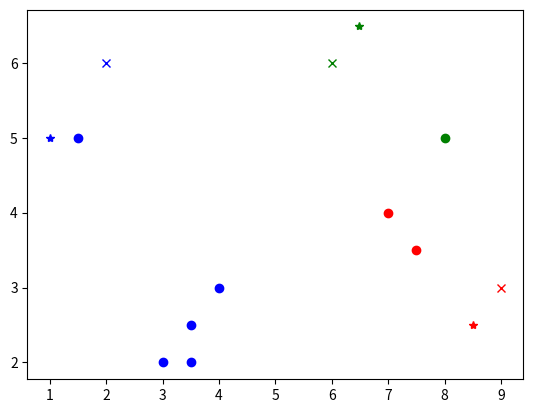

The script that saved this image:
import math
import random
import numpy
import matplotlib.pyplot as plt

def distance(A, B):
    sqSum = 0
    for i in range(0, len(A)):
        sqSum += (A[i] - B[i])**2
    return sqSum**(0.5)

###
def AssignCluster(points, clusters):
    cp = []
    for p in points:
        min = 0
        for i in range(0, len(clusters)):
            if distance(p, clusters[i]) < distance(p, clusters[min]):
                min = i
        cp.append(min)
    return cp

### points[(x,y),...], initial_state[(x,y),...]
def SimulatedAnnealing(max_iter, initial_temperature, alpha, final_temperature, initial_state, points):
    t = initial_temperature
    current_state = initial_state[:]
    
    while(t >= final_temperature):
        for i in range(1, max_iter):
            next_state = perturb(current_state[:])
            energy_delta = value(next_state,points) - value(current_state,points)
            if ((energy_delta < 0) or (math.exp( -energy_delta / t) >= random.randint(0,10))):
                current_state = next_state
        t = alpha * t
    return current_state

def perturb(state):
    
    c = random.randint(0, len(state) - 1)
    d = 0.1
    G = numpy.random.normal()

    #for i in range(0, len(state[c])):
    state[c] = (state[c][0] + d*G, state[c][1] + d*G)   

    return state

def value(state, points):
    cp = AssignCluster(points, state)
    sum=0
    for i in range(0, len(points)):
        sum += distance(points[i], state[cp[i]])**2
    return sum


def test1():
    initial_state = [(2,6), (6,6), (9,3)]
    points = [(3,2), (3.5,2), (3.5, 2.5), (4,3), (7,4), (7.5,3.5), (8,5), (1.5,5)]

    final_state = SimulatedAnnealing(340, 50, 0.5, 0.05, initial_state, points)

    cp = AssignCluster(points, final_state)
    print(cp)

    plt.plot(initial_state[0][0], initial_state[0][1], 'bx')
    plt.plot(initial_state[1][0], initial_state[1][1], 'gx')
    plt.plot(initial_state[2][0], initial_state[2][1], 'rx')

    plt.plot(final_state[0][0], final_state[0][1], 'b*')
    plt.plot(final_state[1][0], final_state[1][1], 'g*')
    plt.plot(final_state[2][0], final_state[2][1], 'r*')
    for i in range(0, len(cp)):
        if cp[i] == 0:
            plt.plot(points[i][0], points[i][1], 'bo')
        elif cp[i] == 1:
            plt.plot(points[i][0], points[i][1], 'go')
        else:
            plt.plot(points[i][0], points[i][1], 'ro')
    plt.show()
test1()